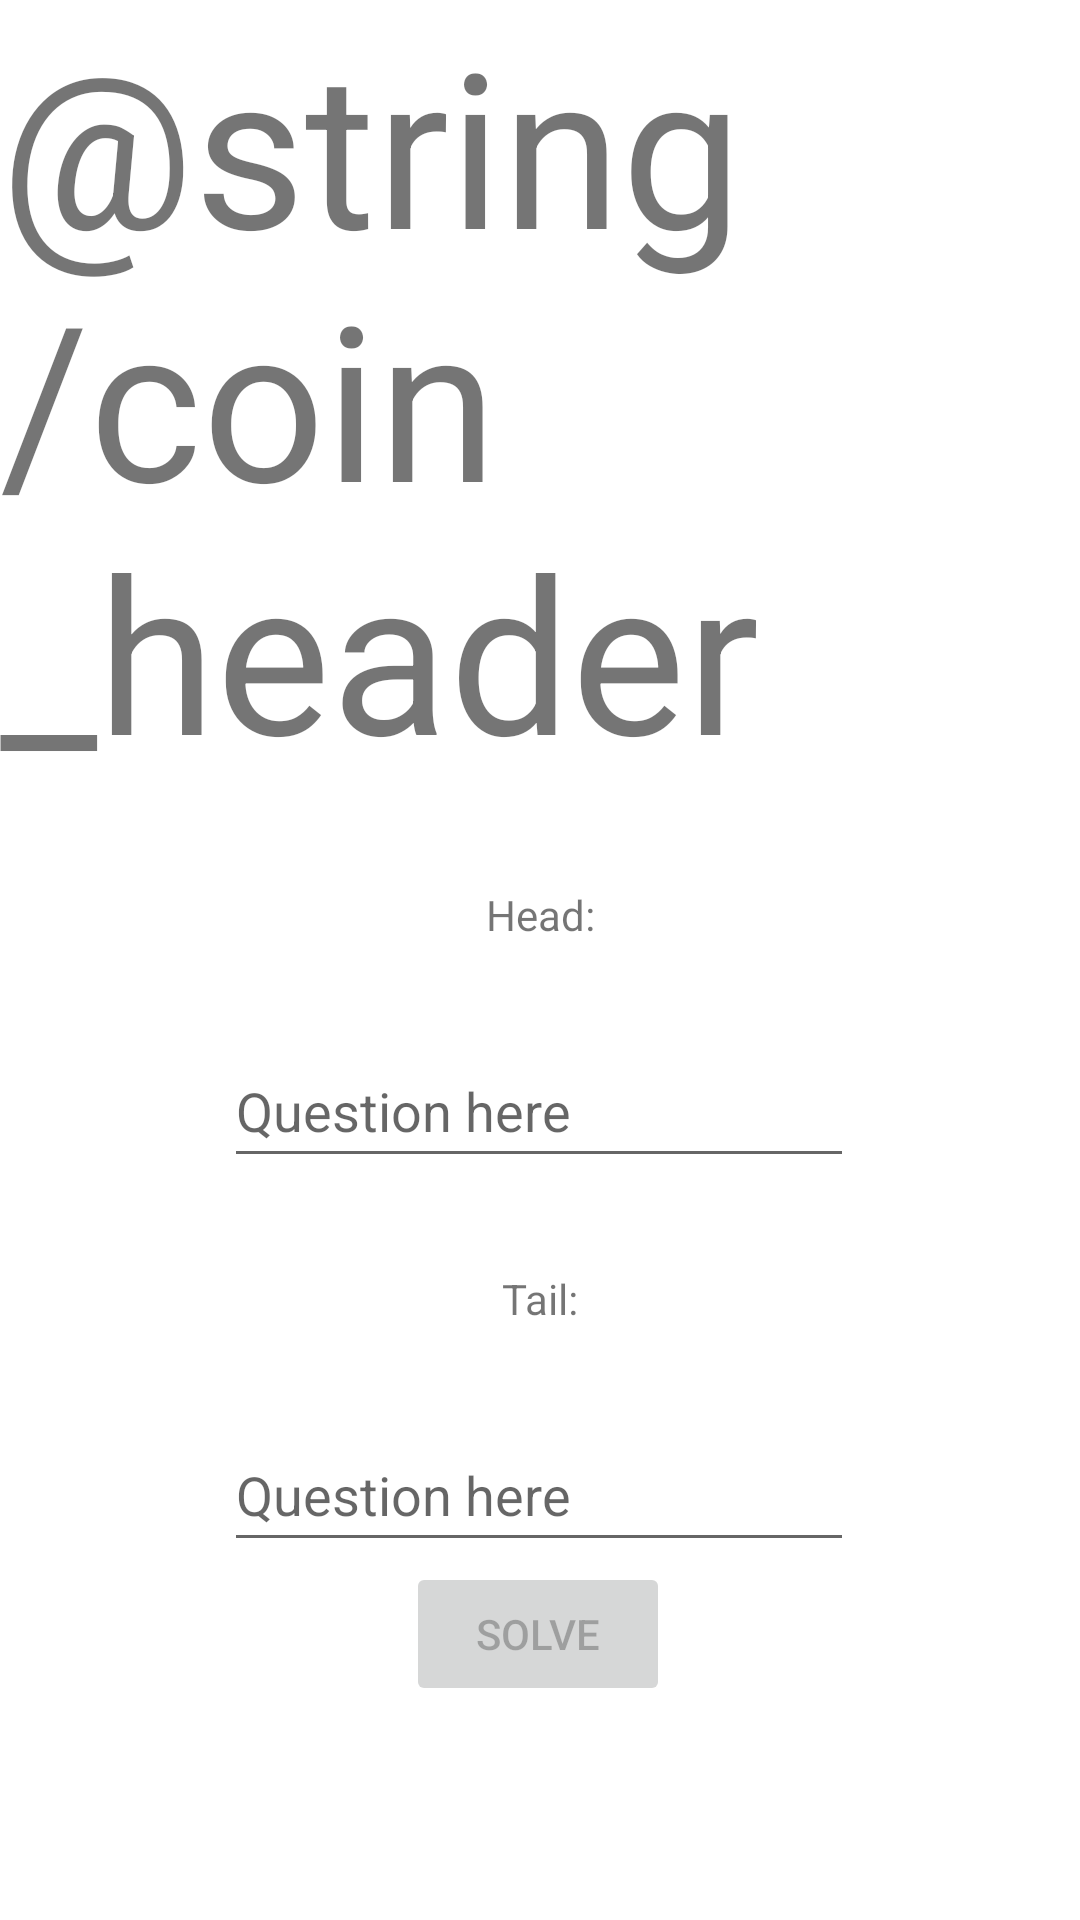

Write the Android layout XML for this screen, with the resource values it uses.
<!-- AndroidManifest.xml: application theme Theme.YesOrNo -->
<!-- res/layout/fragment_coin_solution.xml -->
<?xml version="1.0" encoding="utf-8"?>
<androidx.constraintlayout.widget.ConstraintLayout xmlns:android="http://schemas.android.com/apk/res/android"
    xmlns:app="http://schemas.android.com/apk/res-auto"
    xmlns:tools="http://schemas.android.com/tools"
    android:layout_width="match_parent"
    android:layout_height="match_parent">

    <androidx.appcompat.widget.AppCompatTextView
        android:id="@+id/fragmentCoinSolution"
        android:layout_width="wrap_content"
        android:layout_height="wrap_content"
        android:text="@string/coin_header"
        android:textSize="72sp"
        app:layout_constraintEnd_toEndOf="parent"
        app:layout_constraintStart_toStartOf="parent"
        app:layout_constraintTop_toTopOf="parent" />

    <TextView
        android:id="@+id/question_head_text"
        android:layout_width="wrap_content"
        android:layout_height="wrap_content"
        android:text="Head:"
        app:layout_constraintBottom_toTopOf="@+id/question_head"
        app:layout_constraintEnd_toEndOf="parent"
        app:layout_constraintStart_toStartOf="parent"
        app:layout_constraintTop_toBottomOf="@+id/fragmentCoinSolution" />

    <EditText
        android:id="@+id/question_head"
        android:layout_width="wrap_content"
        android:layout_height="wrap_content"
        android:layout_marginTop="80dp"
        android:ems="10"
        android:hint="Question here"
        android:inputType="textPersonName"
        android:minHeight="48dp"
        app:layout_constraintEnd_toEndOf="parent"
        app:layout_constraintHorizontal_bias="0.497"
        app:layout_constraintStart_toStartOf="parent"
        app:layout_constraintTop_toBottomOf="@+id/fragmentCoinSolution" />

    <TextView
        android:id="@+id/question_tail_text"
        android:layout_width="wrap_content"
        android:layout_height="wrap_content"
        android:text="Tail:"
        app:layout_constraintBottom_toTopOf="@+id/question_tail"
        app:layout_constraintEnd_toEndOf="parent"
        app:layout_constraintStart_toStartOf="parent"
        app:layout_constraintTop_toBottomOf="@+id/question_head" />

    <EditText
        android:id="@+id/question_tail"
        android:layout_width="wrap_content"
        android:layout_height="wrap_content"
        android:layout_marginTop="80dp"
        android:ems="10"
        android:hint="Question here"
        android:inputType="textPersonName"
        android:minHeight="48dp"
        app:layout_constraintEnd_toEndOf="parent"
        app:layout_constraintHorizontal_bias="0.497"
        app:layout_constraintStart_toStartOf="parent"
        app:layout_constraintTop_toBottomOf="@+id/question_head" />

    <Button
        android:id="@+id/solve"
        android:layout_width="wrap_content"
        android:layout_height="wrap_content"
        android:enabled="false"
        android:text="Solve"
        app:layout_constraintEnd_toEndOf="parent"
        app:layout_constraintHorizontal_bias="0.498"
        app:layout_constraintStart_toStartOf="parent"
        app:layout_constraintTop_toBottomOf="@+id/question_tail" />

    <TextView
        android:id="@+id/result"
        android:layout_width="wrap_content"
        android:layout_height="wrap_content"
        android:visibility="gone"
        app:layout_constraintBottom_toBottomOf="parent"
        app:layout_constraintEnd_toEndOf="parent"
        app:layout_constraintStart_toStartOf="parent"
        app:layout_constraintTop_toBottomOf="@+id/fragmentCoinSolution"
        tools:text="result"
        tools:visibility="visible" />

    <Button
        android:id="@+id/next"
        android:layout_width="wrap_content"
        android:layout_height="wrap_content"
        android:text="Next"
        android:visibility="gone"
        app:layout_constraintEnd_toEndOf="parent"
        app:layout_constraintStart_toStartOf="parent"
        app:layout_constraintTop_toBottomOf="@+id/result"
        tools:visibility="visible" />

</androidx.constraintlayout.widget.ConstraintLayout>
<!-- resources referenced by this layout -->
<resources>
  <style name="Theme.YesOrNo" parent="Theme.MaterialComponents.DayNight.DarkActionBar">
          
          <item name="colorPrimary">@color/purple_500</item>
          <item name="colorPrimaryVariant">@color/purple_700</item>
          <item name="colorOnPrimary">@color/white</item>
          
          <item name="colorSecondary">@color/teal_200</item>
          <item name="colorSecondaryVariant">@color/teal_700</item>
          <item name="colorOnSecondary">@color/black</item>
          
          <item name="android:statusBarColor" tools:targetApi="l">?attr/colorPrimaryVariant</item>
          
      </style>
  <!-- not gathered from this repository: default colours our renderer supplied (Android Studio template values) -->
  <color name="purple_500">#FF6200EE</color>
  <color name="purple_700">#FF3700B3</color>
  <color name="teal_200">#FF03DAC5</color>
  <color name="teal_700">#FF018786</color>
  <color name="black">#FF000000</color>
  <color name="white">#FFFFFFFF</color>
</resources>
